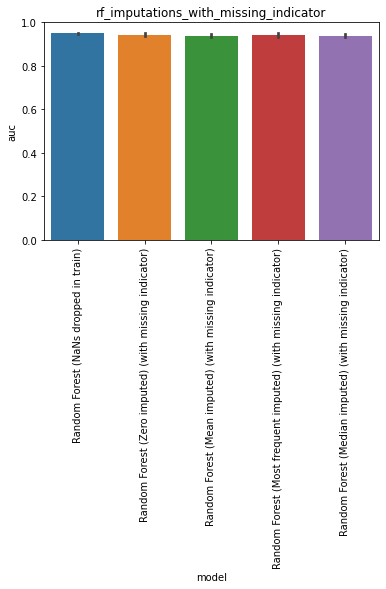

The file beside this chart, header and first rows:
, model, auc, model_train_nan, imputer, chain, group, seed, epitope, species, train_alpha_only, train_beta_only, train_both, train_non, train_total, test_total, df_size, gene_features, missing_indicator, test_nr, improvement
0, Random Forest (NaNs dropped in train), 0.9484, False, , both, baseline, 0.0, GILGFVFTL, HomoSapiens, 0.0, 0.0, 2762, 0.0, 2762, 108.0, 12528, FV, False, 1, -0.001276
1, Random Forest (NaNs dropped in train), 0.9507, False, , both, baseline, 1.0, GILGFVFTL, HomoSapiens, 0.0, 0.0, 2742, 0.0, 2742, 108.0, 12528, FV, False, 1, 0.0009655
2, Random Forest (NaNs dropped in train), 0.9512, False, , both, baseline, 2.0, GILGFVFTL, HomoSapiens, 0.0, 0.0, 2751, 0.0, 2751, 108.0, 12528, FV, False, 1, 0.001483
3, Random Forest (NaNs dropped in train), 0.9531, False, , both, baseline, 3.0, GILGFVFTL, HomoSapiens, 0.0, 0.0, 2775, 0.0, 2775, 108.0, 12528, FV, False, 1, 0.003379
4, Random Forest (NaNs dropped in train), 0.9452, False, , both, baseline, 4.0, GILGFVFTL, HomoSapiens, 0.0, 0.0, 2714, 0.0, 2714, 108.0, 12528, FV, False, 1, -0.004552
0, Random Forest (Zero imputed) (with missi…, 0.9545, True, , both, rf_imputations_with_missing_indicator, 0.0, GILGFVFTL, HomoSapiens, 3276, 3906, 2840, 0.0, 10022, 108.0, 12528, FV, True, 11, 0.004759
1, Random Forest (Zero imputed) (with missi…, 0.9367, True, , both, rf_imputations_with_missing_indicator, 1.0, GILGFVFTL, HomoSapiens, 3320, 3882, 2820, 0.0, 10022, 108.0, 12528, FV, True, 11, -0.013
2, Random Forest (Zero imputed) (with missi…, 0.9403, True, , both, rf_imputations_with_missing_indicator, 2.0, GILGFVFTL, HomoSapiens, 3269, 3926, 2827, 0.0, 10022, 108.0, 12528, FV, True, 11, -0.009379
3, Random Forest (Zero imputed) (with missi…, 0.946, True, , both, rf_imputations_with_missing_indicator, 3.0, GILGFVFTL, HomoSapiens, 3300, 3867, 2855, 0.0, 10022, 108.0, 12528, FV, True, 11, -0.00369
4, Random Forest (Zero imputed) (with missi…, 0.9371, True, , both, rf_imputations_with_missing_indicator, 4.0, GILGFVFTL, HomoSapiens, 3300, 3931, 2791, 0.0, 10022, 108.0, 12528, FV, True, 11, -0.01266
0, Random Forest (Mean imputed) (with missi…, 0.9483, True, , both, rf_imputations_with_missing_indicator, 0.0, GILGFVFTL, HomoSapiens, 3276, 3906, 2840, 0.0, 10022, 108.0, 12528, FV, True, 12, -0.001448
1, Random Forest (Mean imputed) (with missi…, 0.9324, True, , both, rf_imputations_with_missing_indicator, 1.0, GILGFVFTL, HomoSapiens, 3320, 3882, 2820, 0.0, 10022, 108.0, 12528, FV, True, 12, -0.01731
2, Random Forest (Mean imputed) (with missi…, 0.9424, True, , both, rf_imputations_with_missing_indicator, 2.0, GILGFVFTL, HomoSapiens, 3269, 3926, 2827, 0.0, 10022, 108.0, 12528, FV, True, 12, -0.00731
3, Random Forest (Mean imputed) (with missi…, 0.9362, True, , both, rf_imputations_with_missing_indicator, 3.0, GILGFVFTL, HomoSapiens, 3300, 3867, 2855, 0.0, 10022, 108.0, 12528, FV, True, 12, -0.01352
4, Random Forest (Mean imputed) (with missi…, 0.9316, True, , both, rf_imputations_with_missing_indicator, 4.0, GILGFVFTL, HomoSapiens, 3300, 3931, 2791, 0.0, 10022, 108.0, 12528, FV, True, 12, -0.01817
0, Random Forest (Most frequent imputed) (w…, 0.9472, True, , both, rf_imputations_with_missing_indicator, 0.0, GILGFVFTL, HomoSapiens, 3276, 3906, 2840, 0.0, 10022, 108.0, 12528, FV, True, 13, -0.002483
1, Random Forest (Most frequent imputed) (w…, 0.9409, True, , both, rf_imputations_with_missing_indicator, 1.0, GILGFVFTL, HomoSapiens, 3320, 3882, 2820, 0.0, 10022, 108.0, 12528, FV, True, 13, -0.008862
2, Random Forest (Most frequent imputed) (w…, 0.9353, True, , both, rf_imputations_with_missing_indicator, 2.0, GILGFVFTL, HomoSapiens, 3269, 3926, 2827, 0.0, 10022, 108.0, 12528, FV, True, 13, -0.01438
3, Random Forest (Most frequent imputed) (w…, 0.9529, True, , both, rf_imputations_with_missing_indicator, 3.0, GILGFVFTL, HomoSapiens, 3300, 3867, 2855, 0.0, 10022, 108.0, 12528, FV, True, 13, 0.003207
4, Random Forest (Most frequent imputed) (w…, 0.9248, True, , both, rf_imputations_with_missing_indicator, 4.0, GILGFVFTL, HomoSapiens, 3300, 3931, 2791, 0.0, 10022, 108.0, 12528, FV, True, 13, -0.0249
0, Random Forest (Median imputed) (with mis…, 0.9362, True, , both, rf_imputations_with_missing_indicator, 0.0, GILGFVFTL, HomoSapiens, 3276, 3906, 2840, 0.0, 10022, 108.0, 12528, FV, True, 14, -0.01352
1, Random Forest (Median imputed) (with mis…, 0.9502, True, , both, rf_imputations_with_missing_indicator, 1.0, GILGFVFTL, HomoSapiens, 3320, 3882, 2820, 0.0, 10022, 108.0, 12528, FV, True, 14, 0.0004483
2, Random Forest (Median imputed) (with mis…, 0.9422, True, , both, rf_imputations_with_missing_indicator, 2.0, GILGFVFTL, HomoSapiens, 3269, 3926, 2827, 0.0, 10022, 108.0, 12528, FV, True, 14, -0.007483
3, Random Forest (Median imputed) (with mis…, 0.9341, True, , both, rf_imputations_with_missing_indicator, 3.0, GILGFVFTL, HomoSapiens, 3300, 3867, 2855, 0.0, 10022, 108.0, 12528, FV, True, 14, -0.01559
4, Random Forest (Median imputed) (with mis…, 0.9321, True, , both, rf_imputations_with_missing_indicator, 4.0, GILGFVFTL, HomoSapiens, 3300, 3931, 2791, 0.0, 10022, 108.0, 12528, FV, True, 14, -0.01766
